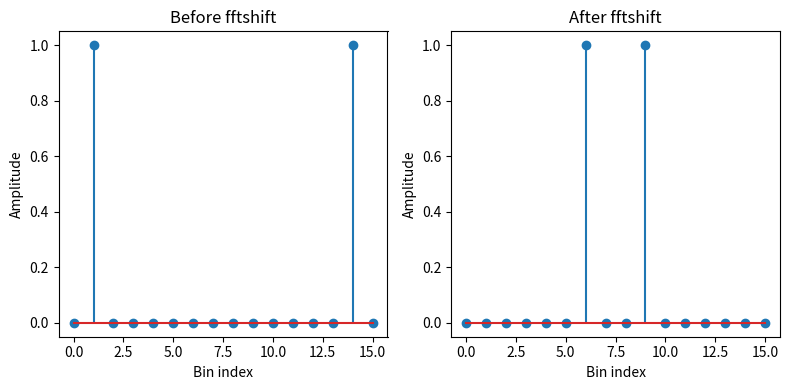

Here is the Python script that generated this plot:
# import matplotlib.pyplot as plt
# import scipy.signal as sig
# import numpy as np
# from math import pi

# plt.close('all')

# # Design IIR butterworth filter
# Fs = 1000;
# n = 5;
# fc = 200;

# w_c = 2*fc/Fs;
# [b,a] = sig.butter(n, w_c)

# # Frequency response
# [w,h] = sig.freqz(b,a,worN = 2000)
# w = Fs*w/(2*pi)

# h_db = 20 * np.log10(np.maximum(abs(h), 1e-12))

# plt.figure()
# plt.plot(w, h_db); plt.xlabel('Frequency (Hz)')
# plt.ylabel('Magnitude(dB)')
# plt.grid('on')

# # Design FIR filter
# N = 21
# fc = np.array([100, 200])
# w_c = 2 * fc / Fs
# t = sig.firwin(N, w_c, pass_zero=False)

# [w,h] = sig.freqz(t, worN = 2000)
# w = Fs*w/(2*pi)

# h_db = 20*np.log10(abs(h))

# plt.figure(2)
# plt.plot(w,h_db);plt.title('FIR filter Response')
# plt.xlabel('Frequency(Hz)'); plt.ylabel('Magnitude(dB)')
# plt.grid('on')

# fs = 200.0  # Sample frequency (Hz)
# f0 = 60.0  # Frequency to be removed from signal (Hz)
# Q = 30.0  # Quality factor
# # Design notch filter
# b, a = sig.iirnotch(f0, Q, fs)
# # Frequency response
# freq, h = sig.freqz(b, a, fs=fs)
# # Plot
# fig, ax = plt.subplots(2, 1, figsize=(8, 6))
# ax[0].plot(freq, 20*np.log10(abs(h)), color='blue')
# ax[0].set_title("Frequency Response")
# ax[0].set_ylabel("Amplitude [dB]", color='blue')
# ax[0].set_xlim([0, 100])
# ax[0].set_ylim([-25, 10])
# ax[0].grid(True)
# ax[1].plot(freq, np.unwrap(np.angle(h))*180/np.pi, color='green')
# ax[1].set_ylabel("Phase [deg]", color='green')
# ax[1].set_xlabel("Frequency [Hz]")
# ax[1].set_xlim([0, 100])
# ax[1].set_yticks([-90, -60, -30, 0, 30, 60, 90])
# ax[1].set_ylim([-90, 90])
# ax[1].grid(True)
# plt.show()

# import numpy as np
# import scipy.signal as sig
# import matplotlib.pyplot as plt

# # --- Parameters ---
# Fs_in = 100e6          # Original sampling rate (100 MHz)
# Fc = 9e6               # Signal frequency (9 MHz)
# duration = 10e-6       # Signal duration (10 microseconds)
# t = np.arange(0, duration, 1/Fs_in)

# # --- Generate the 9 MHz signal ---
# x = np.cos(2 * np.pi * Fc * t)

# # --- Rational resampling (decimation by 3, interpolation by 2) ---
# # This converts Fs_in -> Fs_out = Fs_in * 2/3
# x_fd = sig.resample_poly(x, up=2, down=3)
# Fs_out = Fs_in * 2/3

# # --- Time vector for new signal ---
# t_fd = np.arange(len(x_fd)) / Fs_out

# # --- Plot comparison ---
# plt.figure(figsize=(10, 5))
# plt.plot(t[:1000]*1e6, x[:1000], label='Original 9 MHz Signal (Fs=100 MHz)')
# plt.plot(t_fd[:1000]*1e6, x_fd[:1000], label='After Fractional Decimation → 6 MHz', linestyle='--')
# plt.xlabel('Time (µs)')
# plt.ylabel('Amplitude')
# plt.title('Fractional Frequency Decimation: 9 MHz → 6 MHz')
# plt.legend()
# plt.grid(True)
# plt.show()

# # --- Print sampling rates ---
# print(f"Original Fs = {Fs_in/1e6:.1f} MHz")
# print(f"New Fs = {Fs_out/1e6:.1f} MHz")

# 


import numpy as np
import matplotlib.pyplot as plt

# --- Make a small fake FFT ---
x = np.zeros(16)
x[1] = 1   # pretend a frequency spike at bin 1 (low freq)
x[-2] = 1  # and one near the end (high freq / negative freq)

# --- Do fftshift ---
x_shifted = np.fft.fftshift(x)

# --- Plot before and after ---
plt.figure(figsize=(8,4))

plt.subplot(1,2,1)
plt.stem(range(len(x)), x)
plt.title("Before fftshift")
plt.xlabel("Bin index")
plt.ylabel("Amplitude")

plt.subplot(1,2,2)
plt.stem(range(len(x_shifted)), x_shifted)
plt.title("After fftshift")
plt.xlabel("Bin index")
plt.ylabel("Amplitude")

plt.tight_layout()
plt.show()
